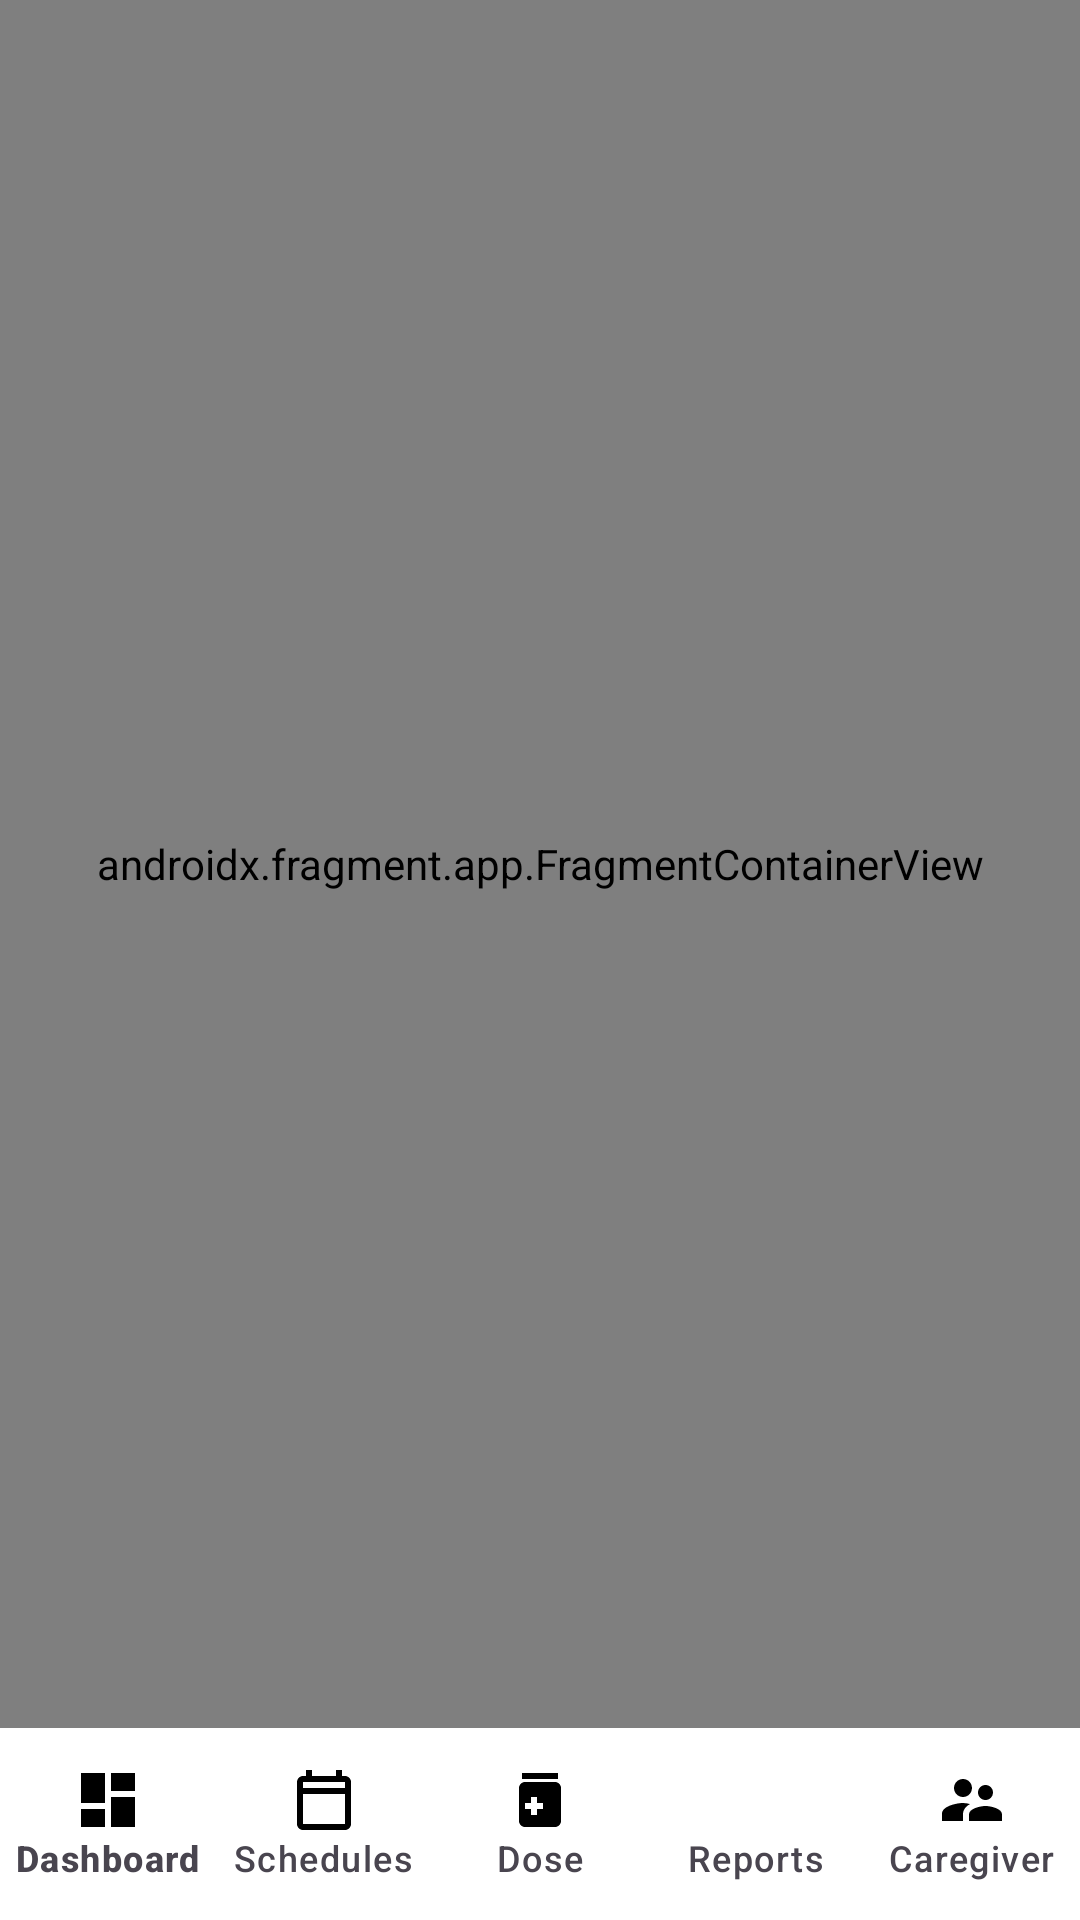

Reconstruct the res/layout file that produces this screen, plus the resources it refers to.
<!-- AndroidManifest.xml: application theme Theme.MediTrack -->
<!-- res/layout/activity_main.xml -->
<?xml version="1.0" encoding="utf-8"?>
<androidx.constraintlayout.widget.ConstraintLayout xmlns:android="http://schemas.android.com/apk/res/android"
    xmlns:app="http://schemas.android.com/apk/res-auto"
    xmlns:tools="http://schemas.android.com/tools"
    android:id="@+id/main_container"
    android:layout_width="match_parent"
    android:layout_height="match_parent"
    android:background="@color/surface"
    tools:context=".MainActivity">

    <androidx.fragment.app.FragmentContainerView
        android:id="@+id/nav_host_fragment"
        android:name="androidx.navigation.fragment.NavHostFragment"
        android:layout_width="0dp"
        android:layout_height="0dp"
        app:defaultNavHost="true"
        app:navGraph="@navigation/nav_graph"
        app:layout_constraintBottom_toTopOf="@id/bottom_navigation"
        app:layout_constraintEnd_toEndOf="parent"
        app:layout_constraintStart_toStartOf="parent"
        app:layout_constraintTop_toTopOf="parent" />

    <com.google.android.material.bottomnavigation.BottomNavigationView
        android:id="@+id/bottom_navigation"
        style="@style/Widget.MediTrack.BottomNavigationView"
        android:layout_width="0dp"
        android:layout_height="wrap_content"
        android:minHeight="64dp"
        app:labelVisibilityMode="labeled"
        app:menu="@menu/bottom_nav_menu"
        app:layout_constraintBottom_toBottomOf="parent"
        app:layout_constraintEnd_toEndOf="parent"
        app:layout_constraintStart_toStartOf="parent" />

</androidx.constraintlayout.widget.ConstraintLayout>
<!-- resources referenced by this layout -->
<resources>
  <color name="surface">#F8FAFC</color>
  <style name="Widget.MediTrack.BottomNavigationView" parent="Widget.Material3.BottomNavigationView">
          <item name="itemActiveIndicatorStyle">@style/Widget.MediTrack.BottomNavIndicator</item>
          <item name="itemIconTint">@color/bottom_nav_item_color</item>
          <item name="itemTextColor">@color/bottom_nav_item_color</item>
          <item name="android:background">@color/surface_container_lowest</item>
          <item name="elevation">8dp</item>
      </style>
  <style name="Theme.MediTrack" parent="Base.Theme.MediTrack" />
  <style name="Widget.MediTrack.BottomNavIndicator" parent="Widget.Material3.BottomNavigationView.ActiveIndicator">
          <item name="android:color">@color/primary_fixed</item>
      </style>
  <color name="surface_container_lowest">#FFFFFF</color>
  <color name="primary_fixed">#89F5E7</color>
  <color name="primary">#00685F</color>
  <color name="on_primary">#FFFFFF</color>
  <color name="primary_container">#008378</color>
  <color name="on_primary_container">#F4FFFC</color>
  <color name="secondary">#006398</color>
  <color name="on_secondary">#FFFFFF</color>
  <color name="secondary_container">#5BB8FE</color>
  <color name="on_secondary_container">#00476E</color>
  <color name="background">#F8FAFC</color>
  <color name="on_surface">#0B1C30</color>
  <color name="on_surface_variant">#3D4947</color>
  <color name="outline">#6D7A77</color>
  <color name="outline_variant">#E2E8F0</color>
  <style name="Widget.MediTrack.AutoCompleteTextView" parent="Widget.Material3.AutoCompleteTextView.OutlinedBox">
          <item name="android:background">@android:color/transparent</item>
          <item name="android:textColor">@color/on_surface</item>
          <item name="android:textColorHint">@color/outline</item>
          <item name="android:popupBackground">@drawable/bg_dropdown_popup</item>
          <item name="android:dropDownSelector">@drawable/bg_dropdown_item_selector</item>
          <item name="simpleItemLayout">@layout/item_dropdown_menu</item>
      </style>
  <!-- drawable bg_dropdown_popup (drawable) -->
  <?xml version="1.0" encoding="utf-8"?>
  <shape xmlns:android="http://schemas.android.com/apk/res/android"
      android:shape="rectangle">
      <solid android:color="@color/surface_container_lowest" />
      <corners android:radius="12dp" />
      <stroke
          android:width="1dp"
          android:color="@color/outline_variant" />
  </shape>
  <style name="Widget.MediTrack.DropDownListView" parent="android:Widget.ListView.DropDown">
          <item name="android:background">@color/surface_container_lowest</item>
          <item name="android:divider">@color/outline_variant</item>
          <item name="android:dividerHeight">0.5dp</item>
          <item name="android:listSelector">@drawable/bg_dropdown_item_selector</item>
      </style>
  <!-- drawable bg_dropdown_item_selector (drawable) -->
  <?xml version="1.0" encoding="utf-8"?>
  <selector xmlns:android="http://schemas.android.com/apk/res/android">
      <item android:state_pressed="true">
          <color android:color="@color/surface_container_high" />
      </item>
      <item android:state_focused="true">
          <color android:color="@color/primary_light_pill" />
      </item>
      <item android:state_selected="true">
          <color android:color="@color/primary_light_pill" />
      </item>
      <item android:state_activated="true">
          <color android:color="@color/primary_light_pill" />
      </item>
      <item>
          <color android:color="@color/surface_container_lowest" />
      </item>
  </selector>
  <color name="surface_container_high">#DCE9FF</color>
  <color name="primary_light_pill">#CCFBF1</color>
</resources>
